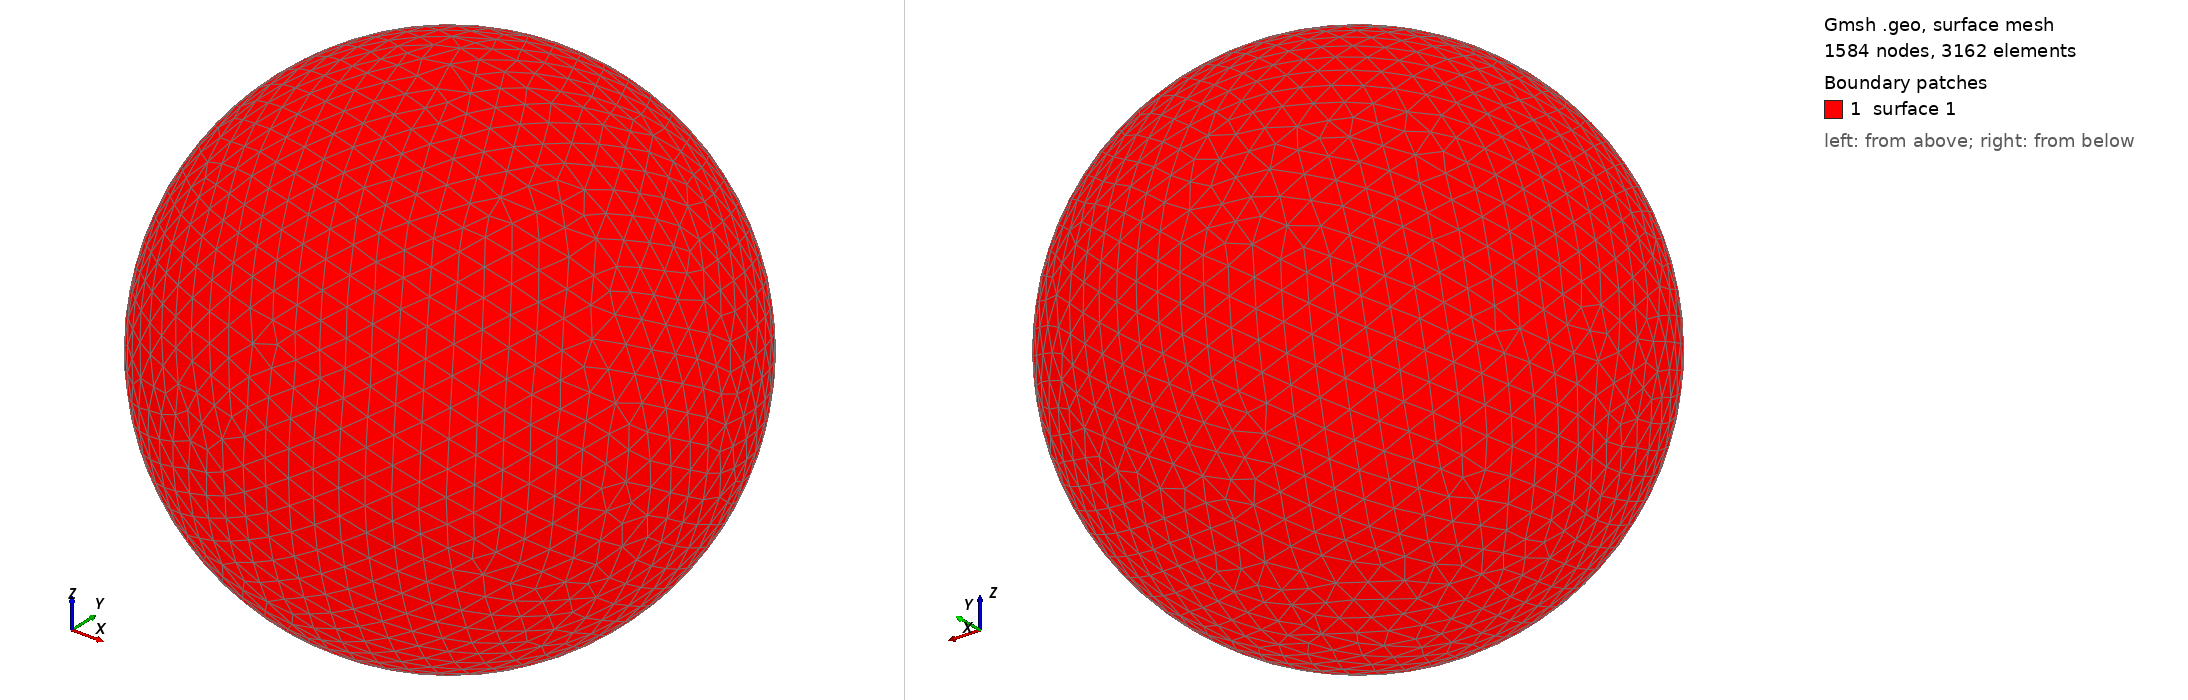

Gmsh geometry script, surface-meshed: 1584 nodes, 3162 surface elements. Boundary patches (legend numbers): 1 surface 1. Left view from above one corner, right view from below the opposite corner. The script declares no physical surfaces, so the legend lists its geometric surfaces. The drawing asked Gmsh for element sizes between 1% and 20% of the model's largest extent; the script's own settings can give other sizes.

=== shot2048.geo (drawn) ===
SetFactory("OpenCASCADE");
Point(1) = {0,0,0,0};
Sphere(1) = {0,0,0,0.14230000};
MeshSize{ PointsOf{ Surface{:}; } } = 0.014230000;
Mesh.ElementOrder=1;
Mesh.Format=39;
